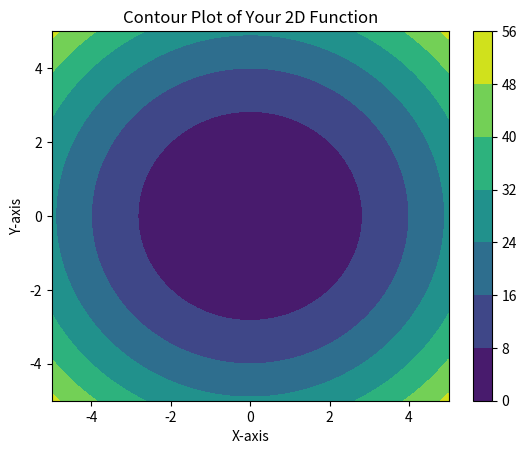

This figure's Python source:
import numpy as np
import matplotlib.pyplot as plt

# Define the 2D function you want to plot
def f(x, y):
    return x**2 + y**2

# Create a grid of x and y values
x = np.linspace(-5, 5, 100)  # Adjust the range and resolution as needed
y = np.linspace(-5, 5, 100)
X, Y = np.meshgrid(x, y)
Z = f(X, Y)

# Create a contour plot
plt.contourf(X, Y, Z, cmap='viridis')  # You can choose a different colormap

# Add color bar for reference
plt.colorbar()

# Add labels and a title
plt.xlabel('X-axis')
plt.ylabel('Y-axis')
plt.title('Contour Plot of Your 2D Function')

# Show the plot
plt.show()
